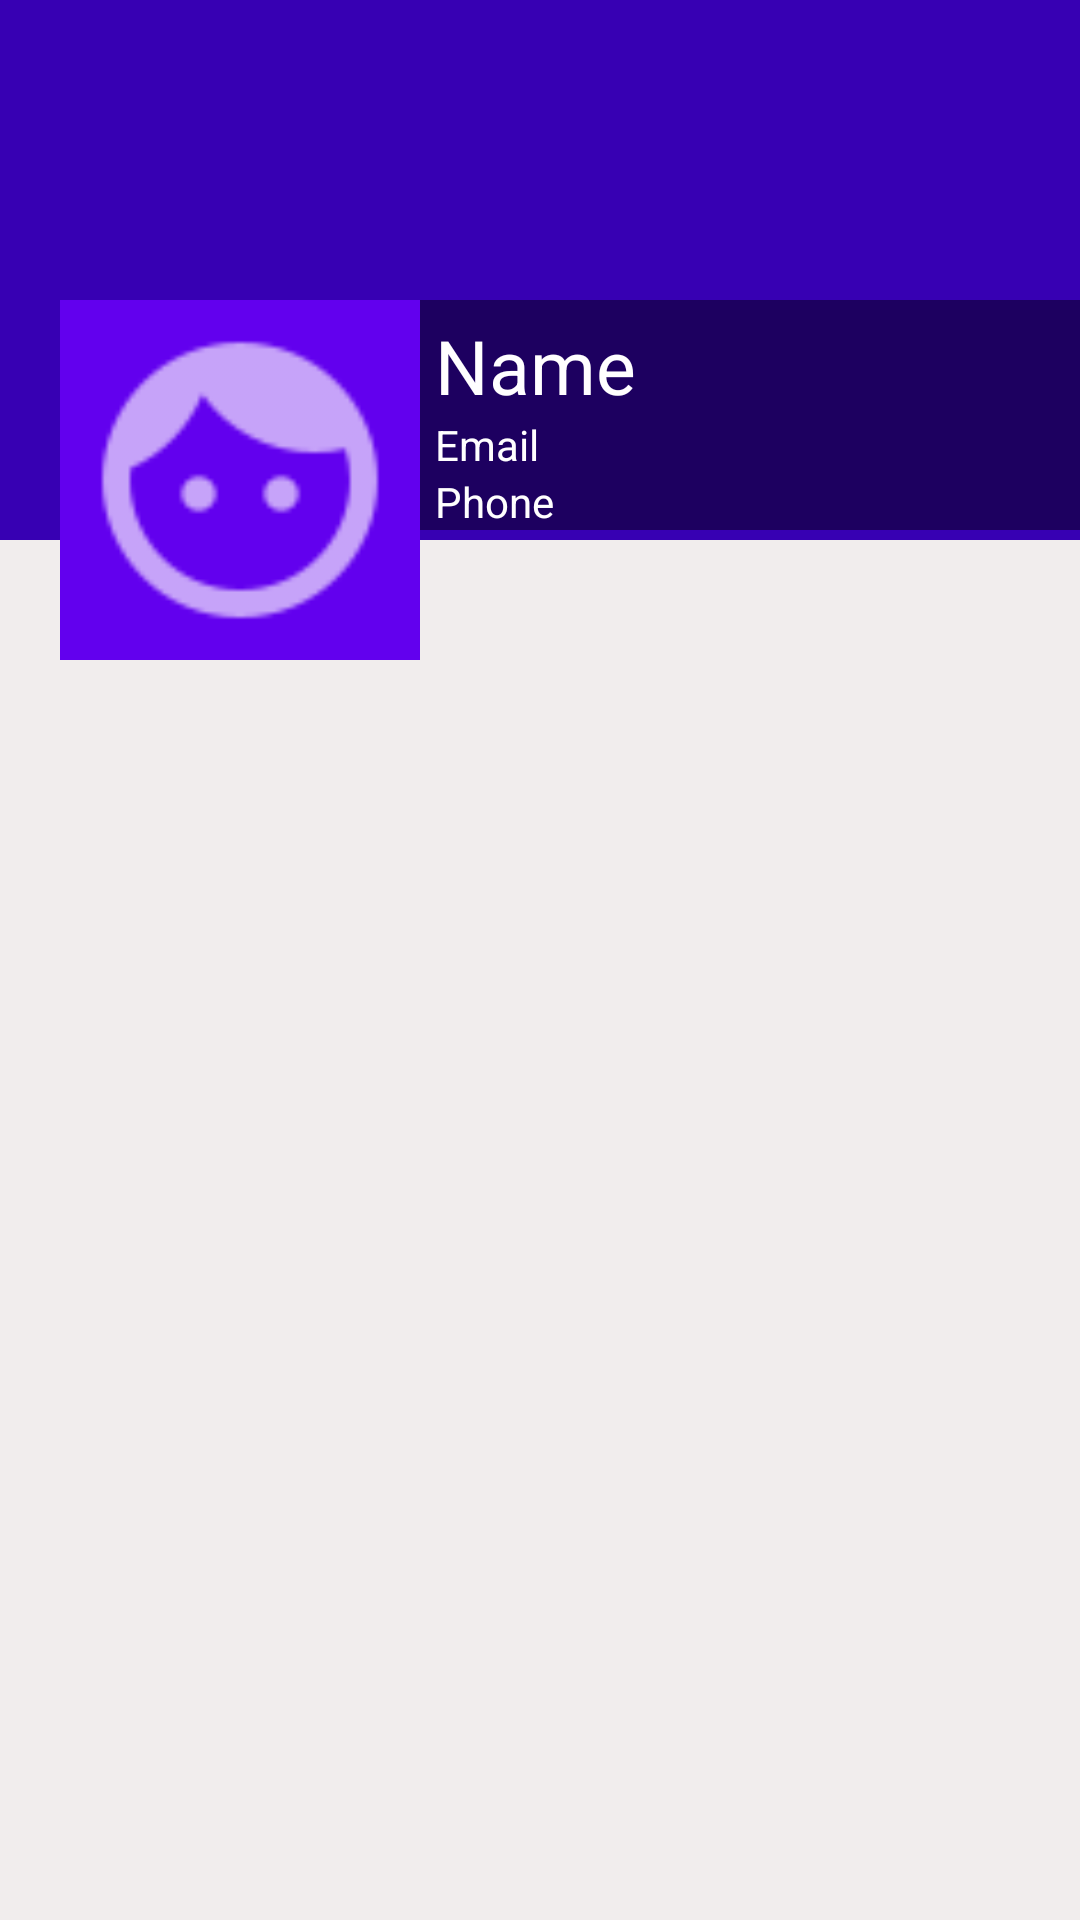

Reconstruct the res/layout file that produces this screen, plus the resources it refers to.
<!-- AndroidManifest.xml: application theme AppTheme -->
<!-- res/layout/activity_there_profile.xml -->
<?xml version="1.0" encoding="utf-8"?>
<ScrollView
    xmlns:android="http://schemas.android.com/apk/res/android"
    xmlns:tools="http://schemas.android.com/tools"
    android:layout_width="match_parent"
    android:background="#F1EDED"
    android:layout_height="match_parent"
    tools:context=".ThereProfileActivity">

    <RelativeLayout
        android:layout_width="match_parent"
        android:layout_height="wrap_content">

        <ImageView
            android:layout_width="match_parent"
            android:layout_height="180dp"
            android:background="@color/colorPrimaryDark"
            android:id="@+id/coverIv"
            android:scaleType="fitXY">

        </ImageView>

        <LinearLayout
            android:id="@+id/linearLayout"
            android:layout_width="match_parent"
            android:layout_height="wrap_content"
            android:orientation="horizontal"
            android:layout_marginTop="100dp">

            <ImageView
                android:id="@+id/avatarIv"
                android:layout_marginStart="20dp"
                android:src="@drawable/ic_default_image_white"
                android:background="@color/colorPrimary"
                android:padding="5dp"
                android:layout_marginLeft="20dp"
                android:layout_width="120dp"
                android:layout_height="120dp"></ImageView>

            <LinearLayout
                android:layout_width="match_parent"
                android:layout_height="wrap_content"
                android:orientation="vertical"
                android:background="#77000000">

                <TextView
                    android:id="@+id/nameTv"
                    android:layout_width="match_parent"
                    android:layout_height="wrap_content"
                    android:text="Name"
                    android:textColor="#FFFEFF"
                    android:layout_marginLeft="5dp"
                    android:layout_marginTop="5dp"
                    android:textSize="25sp"/>


                <TextView
                    android:id="@+id/emailTv"
                    android:layout_width="match_parent"
                    android:layout_height="wrap_content"
                    android:text="Email"
                    android:textColor="#FFFEFF"
                    android:layout_marginLeft="5dp"/>

                <TextView
                    android:id="@+id/phoneTv"
                    android:layout_width="match_parent"
                    android:layout_height="wrap_content"
                    android:text="Phone"
                    android:textColor="#FFFEFF"
                    android:layout_marginLeft="5dp"/>
            </LinearLayout>
        </LinearLayout>

        <androidx.recyclerview.widget.RecyclerView
            android:layout_below="@+id/linearLayout"
            android:id="@+id/recycleview_posts"
            android:layout_width="match_parent"
            android:layout_height="match_parent"/>
    </RelativeLayout>
</ScrollView>
<!-- resources referenced by this layout -->
<resources>
  <!-- drawable ic_default_image_white: png bitmap (drawable-hdpi, 639 bytes) -->
  <style name="AppTheme" parent="Theme.AppCompat.Light.DarkActionBar">
          
          <item name="colorPrimary">@color/colorPrimary</item>
          <item name="colorPrimaryDark">@color/colorPrimaryDark</item>
          <item name="colorAccent">@color/colorAccent</item>
      </style>
  <!-- not gathered from this repository: default colours our renderer supplied (Android Studio template values) -->
  <color name="colorPrimary">#FF6200EE</color>
  <color name="colorPrimaryDark">#FF3700B3</color>
  <color name="colorAccent">#FF03DAC5</color>
</resources>
